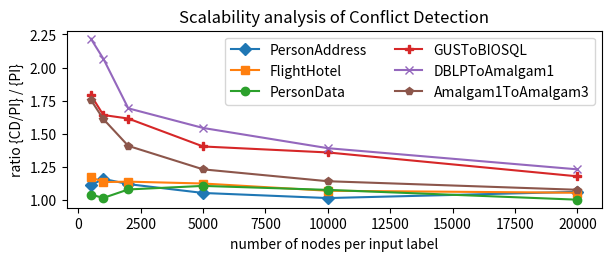

Reproduce this figure in Python. (Note: this script raises an exception after producing the figure.)
import matplotlib.pyplot as plt
import numpy as np

x = [500, 1000, 2_000, 5_000, 10_000, 20_000]
## Figure for computing the overhead of performing conflict detection
results_personaddress_PI=[116.0, 139.2, 196.6, 382.4, 714.6, 1353.0]
results_personaddress_CD_PI=[129.0, 161.6, 220.4, 403.2, 726.0, 1438.2]
results_flighthotel_PI=[149.6, 186.4, 223.2, 380.4, 647.8, 1196.4]
results_flighthotel_CD_PI=[175.6, 211.8, 254.4, 428.2, 693.8, 1263.4]
results_persondata_PI=[118.4, 142.0, 170.6, 321.4, 527.8, 948.4]
results_persondata_CD_PI=[123.4, 144.4, 184.4, 356.0, 568.8, 952.0]
results_dta1_PI=[579.2, 697.0, 1094.2, 1578.8, 3161.2, 5969.0]
results_dta1_CD_PI=[1284.4, 1440.6, 1852.0, 2438.4, 4400.4, 7357.2]
results_a1ta3_PI=[552.4, 705.0, 1040.6, 2032.2, 3767.8, 7724.8]
results_a1ta3_CD_PI=[970.2, 1136.4, 1466.6, 2504.4, 4306.2, 8330.6]
results_gtb_PI=[361.8, 426.0, 613.2, 1070.8, 1933.4, 4073.8]
results_gtb_CD_PI=[648.6, 699.6, 990.6, 1504.4, 2629.2, 4806.6]

# plot results using matplotlib
import matplotlib.pyplot as plt
import numpy as np

ratioPA = [a/b for a,b in zip(results_personaddress_CD_PI, results_personaddress_PI)]
ratioFH = [a/b for a,b in zip(results_flighthotel_CD_PI, results_flighthotel_PI)]
ratioPD = [a/b for a,b in zip(results_persondata_CD_PI, results_persondata_PI)]
ratioDTA1 = [a/b for a,b in zip(results_dta1_CD_PI, results_dta1_PI)]
ratioA1TA3 = [a/b for a,b in zip(results_a1ta3_CD_PI, results_a1ta3_PI)]
ratioGTB = [a/b for a,b in zip(results_gtb_CD_PI, results_gtb_PI)]

# Figure for computing the overhead of performing conflict detection
fig2, ax = plt.subplots(layout="constrained", figsize=(6,2.5))
ax.plot(x, ratioPA, label="PersonAddress", marker="D")
ax.plot(x, ratioFH, label="FlightHotel", marker="s")
ax.plot(x, ratioPD, label="PersonData", marker="o")
ax.plot(x, ratioGTB, label="GUSToBIOSQL", marker="P")
ax.plot(x, ratioDTA1, label="DBLPToAmalgam1", marker="x")
ax.plot(x, ratioA1TA3, label="Amalgam1ToAmalgam3", marker="p")
ax.set_title("Scalability analysis of Conflict Detection")
ax.set_xlabel("number of nodes per input label")
ax.set_ylabel("ratio {CD/PI} / {PI}")
ax.legend(loc="best", fontsize="10", ncol=2)

plt.savefig("../outfigs/FigureOverheadCD.png")
